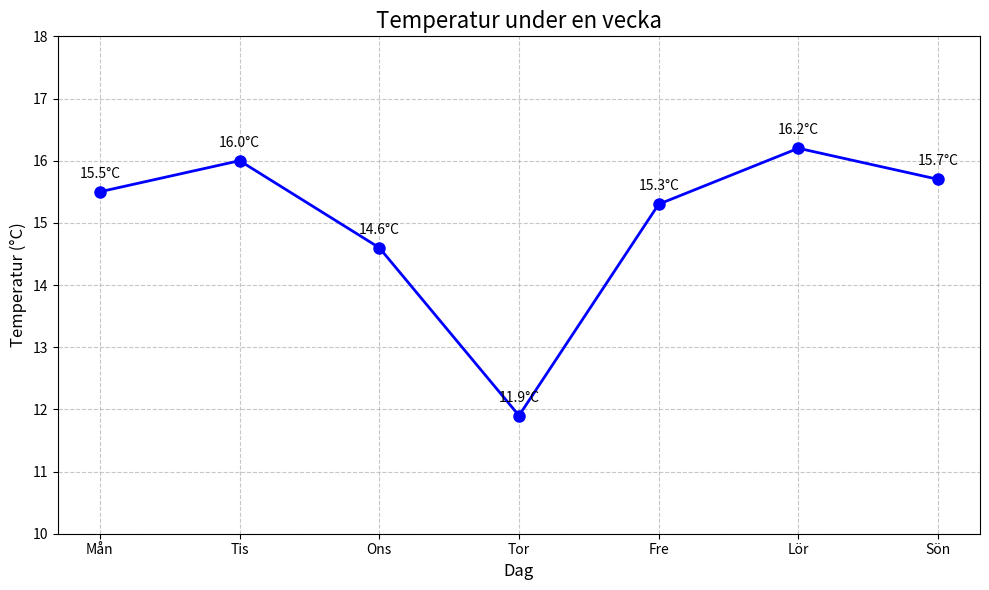

Write the Python code that produced this figure.
## Uppgift 18: Intro Matplotlib - Visualisering

'''
Skapa ett linjediagram som visar temperaturdata för en vecka.
Som "data" räcker det t.ex. att skapa en lista med sju floats, en för varje dags medeltemperatur. ex: [15.5, 16.0, 14.6, 11.9, 15.3, 16.2, 15.7]
Använd matplotlib för att:

1. Plotta temperaturerna.
2. Lägga till en titel och etiketter för x- och y-axlarna.
3. Anpassa linjefärg och stil.
'''

import matplotlib.pyplot as plt

# Temperaturdata för en vecka
temperatures = [15.5, 16.0, 14.6, 11.9, 15.3, 16.2, 15.7]
days = ['Mån', 'Tis', 'Ons', 'Tor', 'Fre', 'Lör', 'Sön']

plt.figure(figsize=(10, 6))
plt.plot(days, temperatures, marker='o', linestyle='-', color='b', linewidth=2, markersize=8)
plt.title('Temperatur under en vecka', fontsize=16)
plt.xlabel('Dag', fontsize=12)
plt.ylabel('Temperatur (°C)', fontsize=12)
plt.grid(True, linestyle='--', alpha=0.7)
plt.ylim(10, 18)  # Anpassa y-axelns gränser

for i, temp in enumerate(temperatures):
    plt.annotate(f'{temp}°C', (days[i], temp), textcoords="offset points", xytext=(0,10), ha='center')

plt.tight_layout()
plt.show()

# Kommentarer:
# Vi använder matplotlib för att skapa ett linjediagram.
# plt.figure() sätter storleken på diagrammet.
# plt.plot() ritar själva linjen med anpassade stilalternativ.
# Vi lägger till titlar, etiketter och rutnät för tydlighet.
# plt.annotate() används för att lägga till temperaturvärden ovanför varje punkt.